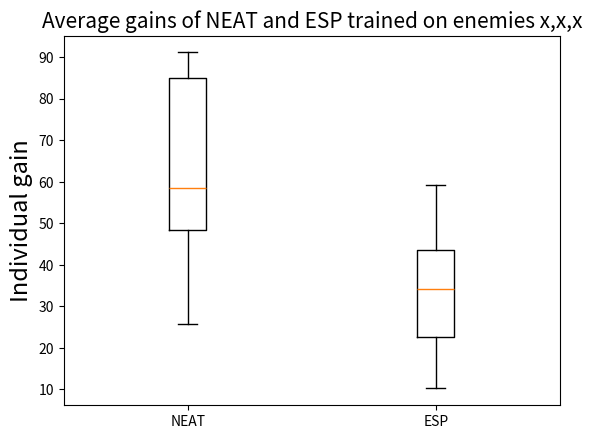

Python code for this plot:
####################
# This file creates a boxplot for BOTH algorithms trained on ONE enemy group.
# So, the boxplot contains two boxes, one for NEAT, one for ESP
####################

import numpy as np
import matplotlib.pyplot as plt

# Fill in the values for NEAT here
list_gain_NEAT = [32.103, 89.18932, 25.812, 49.1834, 67.1283, 
             49.81934, 84.8192, 91.1230, 48.1903, 85.12903]

# Fill in the values for SANE here
list_gain_ESP = [23.2305, 49.1283, 34.2030, 10.2390, 39.023,
                  59.2903, 34.249, 21.394, 22.2939, 45.1390]

both = [list_gain_NEAT, list_gain_ESP]

plt.boxplot(both, labels=['NEAT', 'ESP'])

# Change number to match the enemy the data is for
plt.title("Average gains of NEAT and ESP trained on enemies x,x,x", fontsize=15)
#plt.xlabel("Generation", fontsize=17)
plt.ylabel("Individual gain", fontsize=17)
plt.show()